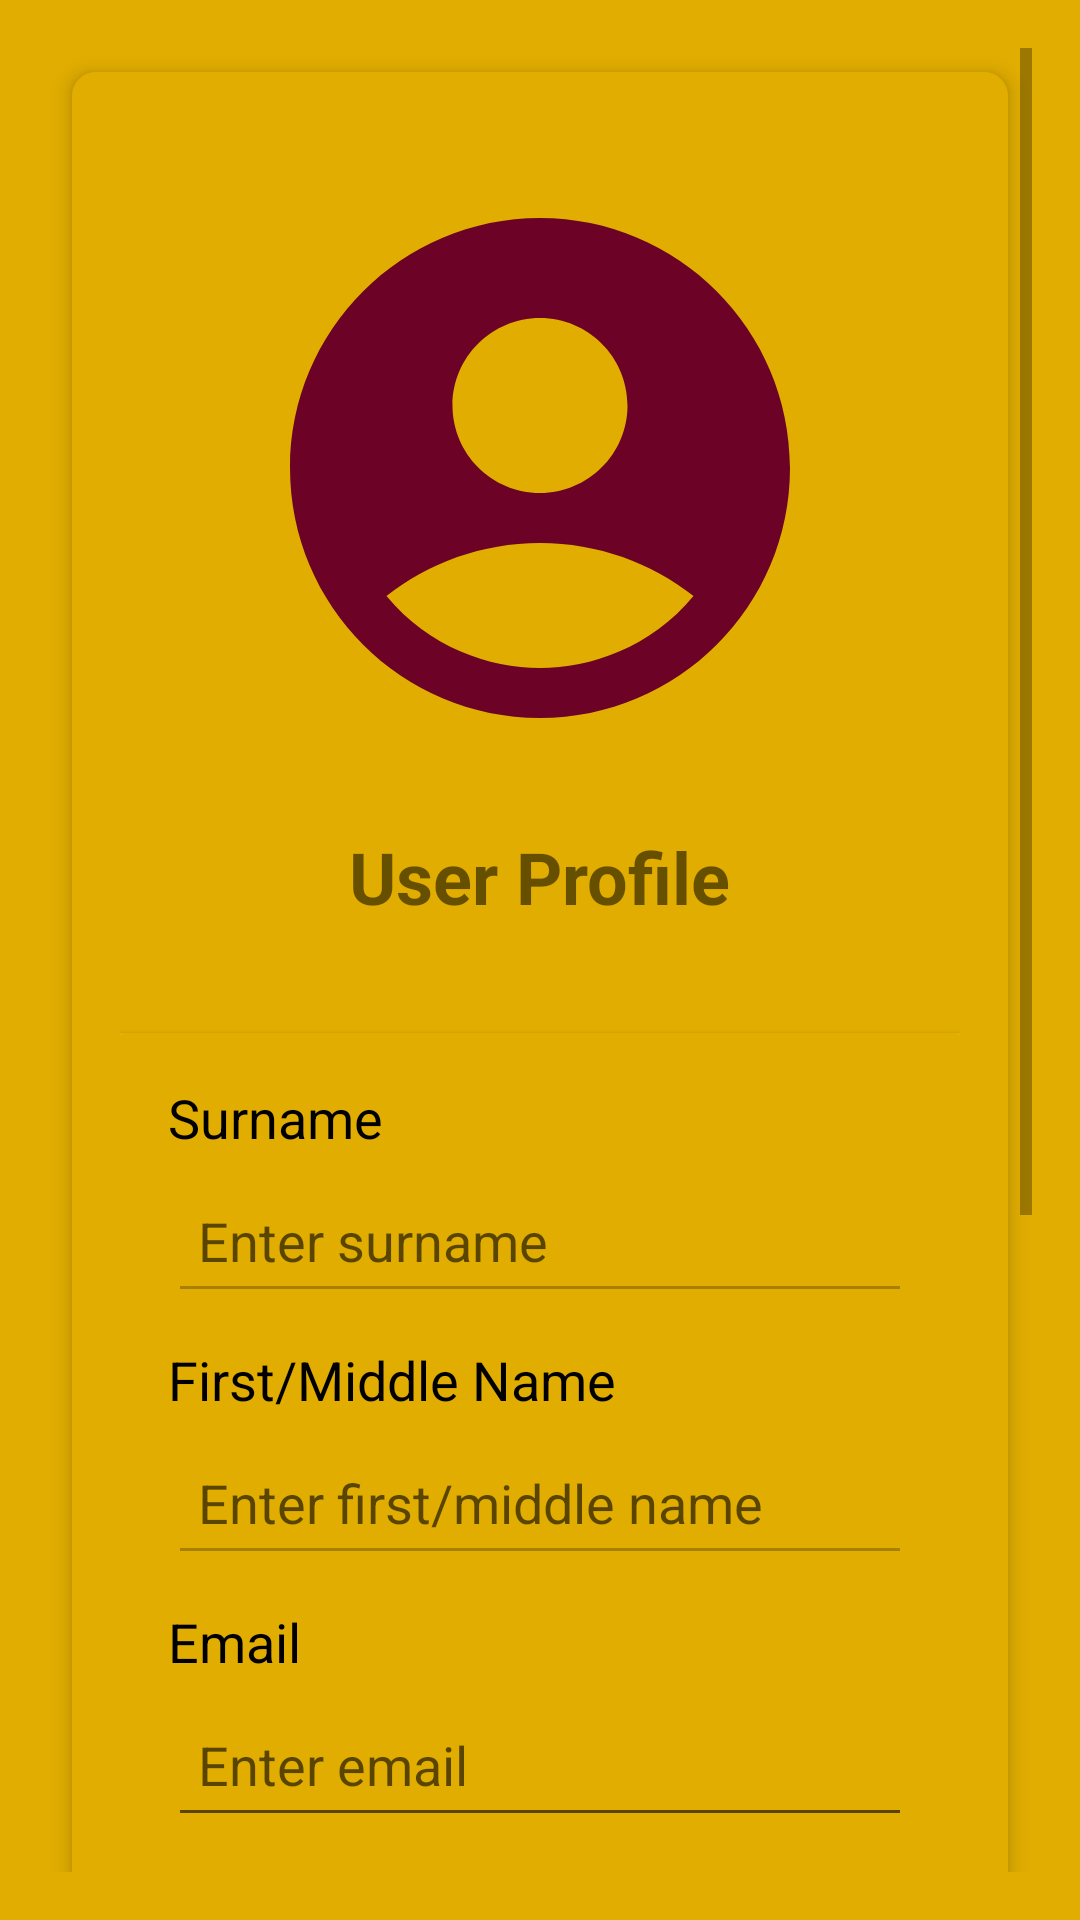

Here is an Android app screen rendered from its layout file. Give the layout XML and the strings, colors and styles it references.
<!-- AndroidManifest.xml: application theme Theme.CoverMe -->
<!-- res/layout/activity_profile.xml -->
<?xml version="1.0" encoding="utf-8"?>
<ScrollView xmlns:android="http://schemas.android.com/apk/res/android"
    xmlns:app="http://schemas.android.com/apk/res-auto"
    android:layout_width="match_parent"
    android:layout_height="match_parent"
    android:padding="16dp"
    android:background="@color/mustard_yellow">

    
    <androidx.cardview.widget.CardView
        android:layout_width="match_parent"
        android:layout_height="wrap_content"
        android:layout_margin="8dp"
        app:cardBackgroundColor="@color/mustard_yellow"
        app:cardElevation="4dp"
        app:cardCornerRadius="8dp">

        <LinearLayout
            android:layout_width="match_parent"
            android:layout_height="wrap_content"
            android:orientation="vertical"
            android:padding="16dp"
            android:background="@color/mustard_yellow">

            
            <LinearLayout
                android:layout_width="match_parent"
                android:layout_height="wrap_content"
                android:orientation="vertical"
                android:padding="16dp">

                <ImageView
                    android:id="@+id/iv_profile_icon"
                    android:layout_width="200dp"
                    android:layout_height="200dp"
                    android:src="@drawable/account_circle_24"
                    android:layout_gravity="center"
                    android:layout_marginBottom="20dp" />

                <TextView
                    android:id="@+id/tv_profile_title"
                    android:layout_width="wrap_content"
                    android:layout_height="wrap_content"
                    android:text="User Profile"
                    android:textSize="24sp"
                    android:textStyle="bold"
                    android:layout_gravity="center"
                    android:layout_marginBottom="20dp" />

            </LinearLayout>

            
            <androidx.cardview.widget.CardView
                android:layout_width="match_parent"
                android:layout_height="wrap_content"
                app:cardBackgroundColor="@android:color/white"
                app:cardElevation="2dp"
                app:cardCornerRadius="1dp"
                android:layout_marginBottom="16dp">

                <LinearLayout
                    android:layout_width="match_parent"
                    android:layout_height="wrap_content"
                    android:orientation="vertical"
                    android:padding="16dp"
                    android:background="@color/mustard_yellow"
                    >

                    
                    <TextView
                        android:layout_width="match_parent"
                        android:layout_height="wrap_content"
                        android:text="Surname"
                        android:textSize="18sp"
                        android:textColor="@android:color/black"
                        android:layout_marginBottom="5dp"
                        />

                    <EditText
                        android:id="@+id/et_surname"
                        android:layout_width="match_parent"
                        android:layout_height="wrap_content"
                        android:hint="Enter surname"
                        android:minHeight="48dp"
                        android:padding="10dp"
                        android:layout_marginBottom="10dp"
                        android:enabled="false" />

                    
                    <TextView
                        android:layout_width="match_parent"
                        android:layout_height="wrap_content"
                        android:text="First/Middle Name"
                        android:textSize="18sp"
                        android:textColor="@android:color/black"
                        android:layout_marginBottom="5dp" />

                    <EditText
                        android:id="@+id/et_first_middle_name"
                        android:layout_width="match_parent"
                        android:layout_height="wrap_content"
                        android:hint="Enter first/middle name"
                        android:minHeight="48dp"
                        android:padding="10dp"
                        android:layout_marginBottom="10dp"
                        android:enabled="false" />

                    
                    <TextView
                        android:layout_width="match_parent"
                        android:layout_height="wrap_content"
                        android:text="Email"
                        android:textSize="18sp"
                        android:textColor="@android:color/black"
                        android:layout_marginBottom="5dp" />

                    <EditText
                        android:id="@+id/et_email"
                        android:layout_width="match_parent"
                        android:layout_height="wrap_content"
                        android:hint="Enter email"
                        android:inputType="textEmailAddress"
                        android:minHeight="48dp"
                        android:padding="10dp"
                        android:layout_marginBottom="10dp" />

                    
                    <TextView
                        android:layout_width="match_parent"
                        android:layout_height="wrap_content"
                        android:text="Phone Number"
                        android:textSize="18sp"
                        android:textColor="@android:color/black"
                        android:layout_marginBottom="5dp" />

                    <EditText
                        android:id="@+id/et_phone_number"
                        android:layout_width="match_parent"
                        android:layout_height="wrap_content"
                        android:hint="Enter phone number"
                        android:inputType="phone"
                        android:minHeight="48dp"
                        android:padding="10dp"
                        android:layout_marginBottom="10dp" />

                    
                    <TextView
                        android:layout_width="match_parent"
                        android:layout_height="wrap_content"
                        android:text="Date of Birth"
                        android:textSize="18sp"
                        android:textColor="@android:color/black"
                        android:layout_marginBottom="5dp" />

                    <EditText
                        android:id="@+id/et_date_of_birth"
                        android:layout_width="match_parent"
                        android:layout_height="wrap_content"
                        android:hint="Enter date of birth"
                        android:minHeight="48dp"
                        android:padding="10dp"
                        android:layout_marginBottom="10dp"
                        android:enabled="false" />

                    
                    <TextView
                        android:layout_width="match_parent"
                        android:layout_height="wrap_content"
                        android:text="Bank Account Details"
                        android:textSize="18sp"
                        android:textColor="@android:color/black"
                        android:layout_marginBottom="5dp" />

                    <EditText
                        android:id="@+id/et_bank_account_details"
                        android:layout_width="match_parent"
                        android:layout_height="wrap_content"
                        android:hint="Enter bank account details"
                        android:minHeight="48dp"
                        android:padding="10dp"
                        android:layout_marginBottom="10dp" />

                </LinearLayout>
            </androidx.cardview.widget.CardView>

            
            <Button
                android:id="@+id/btn_update_profile"
                android:layout_width="match_parent"
                android:layout_height="wrap_content"
                android:text="Update Profile"
                android:background="@drawable/rounded_button"
                android:textColor="@android:color/black"
                android:layout_marginBottom="20dp"
                android:minHeight="48dp" />

            
            <ProgressBar
                android:id="@+id/progress_bar"
                android:layout_width="wrap_content"
                android:layout_height="wrap_content"
                android:layout_gravity="center"
                android:visibility="gone" />

        </LinearLayout>
    </androidx.cardview.widget.CardView>
</ScrollView>
<!-- resources referenced by this layout -->
<resources>
  <color name="mustard_yellow">#e1ad01</color>
  <!-- drawable account_circle_24 (drawable) -->
  <vector xmlns:android="http://schemas.android.com/apk/res/android" android:height="72dp" android:tint="#6C0327" android:viewportHeight="24" android:viewportWidth="24" android:width="72dp">
        
      <path android:fillColor="@android:color/white" android:pathData="M12,2C6.48,2 2,6.48 2,12s4.48,10 10,10s10,-4.48 10,-10S17.52,2 12,2zM12,6c1.93,0 3.5,1.57 3.5,3.5S13.93,13 12,13s-3.5,-1.57 -3.5,-3.5S10.07,6 12,6zM12,20c-2.03,0 -4.43,-0.82 -6.14,-2.88C7.55,15.8 9.68,15 12,15s4.45,0.8 6.14,2.12C16.43,19.18 14.03,20 12,20z"/>
      
  </vector>
  <!-- drawable rounded_button (drawable) -->
  <shape xmlns:android="http://schemas.android.com/apk/res/android">
      
  <solid android:color="#800000" />
  
      
  <corners android:radius="16dp" />
  
      
  
      </shape>
  <style name="Theme.CoverMe" parent="Base.Theme.CoverMe" />
  <style name="Base.Theme.CoverMe" parent="Theme.AppCompat.DayNight.NoActionBar">
           
          
      </style>
</resources>
